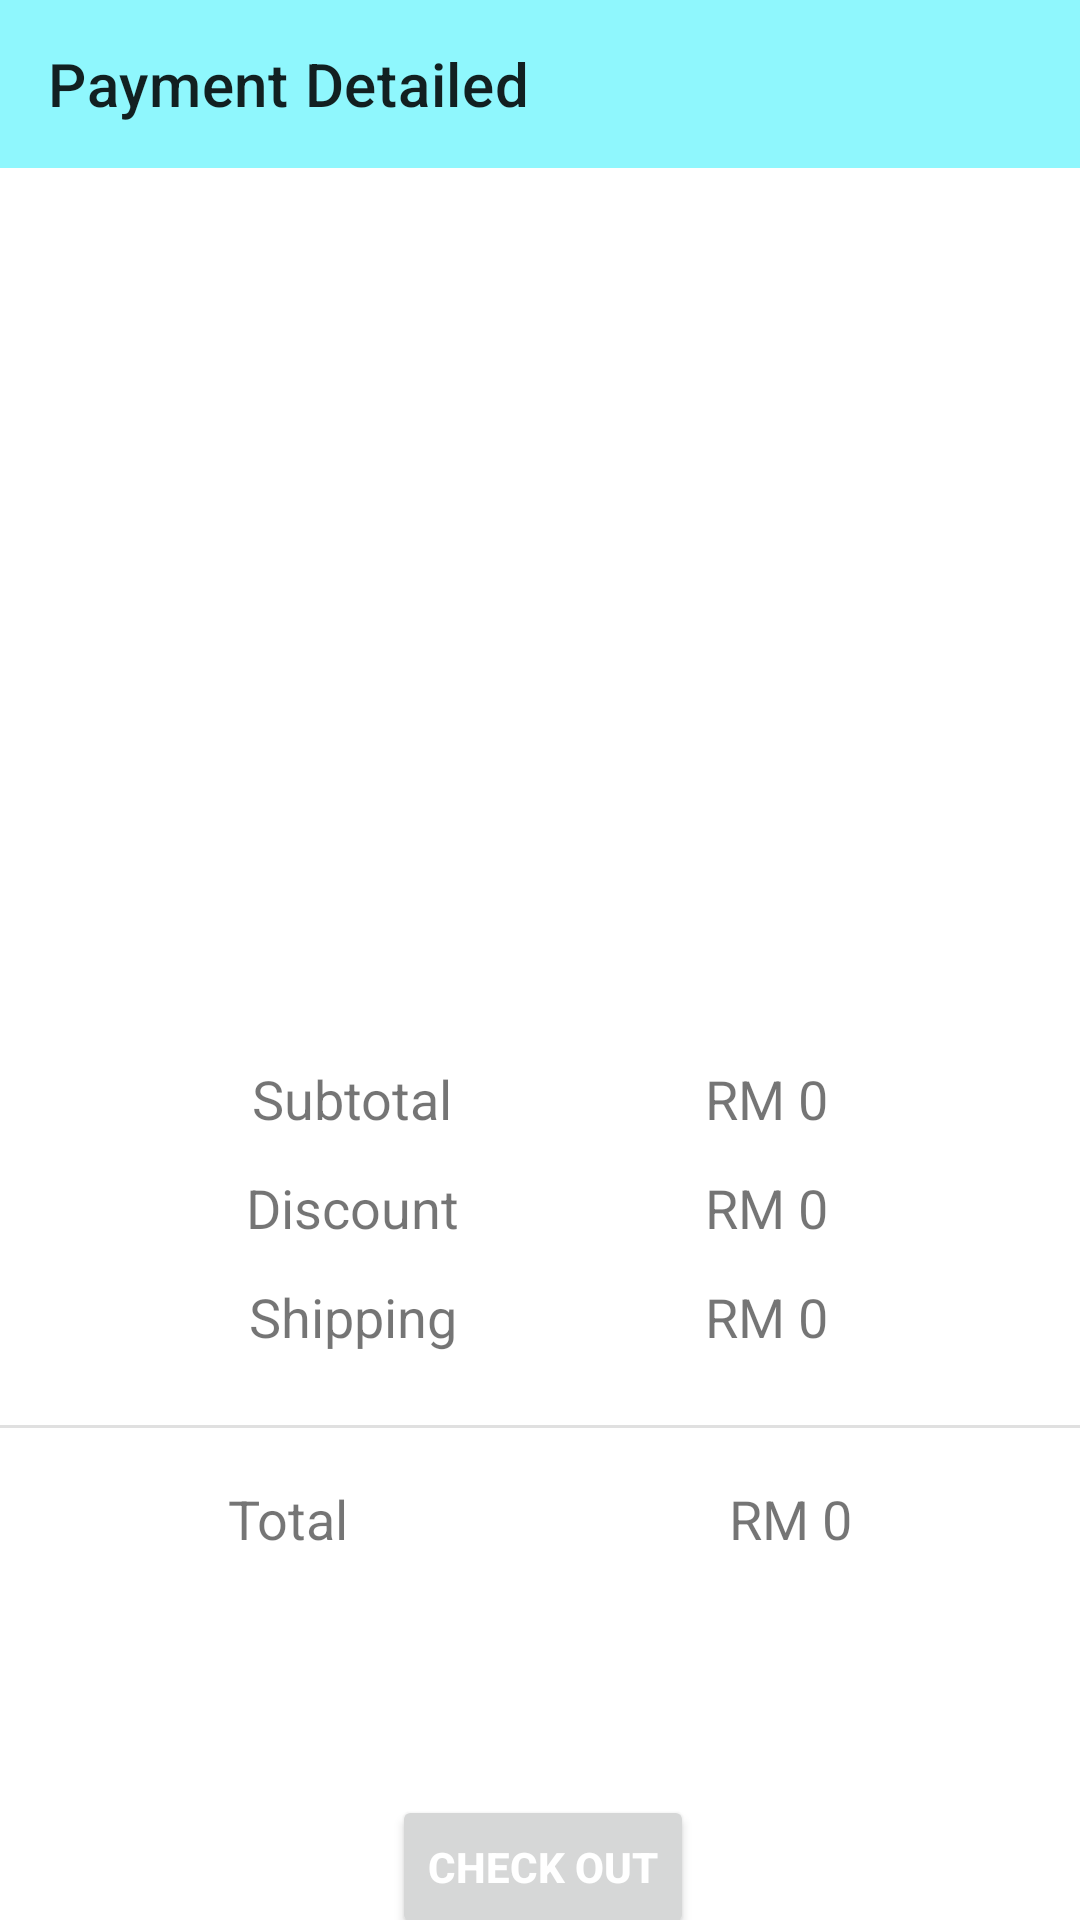

This screen was rendered from an Android layout file. Write that file and the resources it references.
<!-- AndroidManifest.xml: application theme Theme.IoTSensorShop -->
<!-- res/layout/activity_payment.xml -->
<?xml version="1.0" encoding="utf-8"?>
<androidx.constraintlayout.widget.ConstraintLayout xmlns:android="http://schemas.android.com/apk/res/android"
    xmlns:app="http://schemas.android.com/apk/res-auto"
    xmlns:tools="http://schemas.android.com/tools"
    android:layout_width="match_parent"
    android:layout_height="match_parent"
    tools:context=".activities.PaymentActivity">

    <androidx.appcompat.widget.Toolbar
        android:id="@+id/payment_toolbar"
        android:background="#8FF7FD"
        android:layout_width="match_parent"
        android:layout_height="wrap_content"
        app:layout_constraintEnd_toEndOf="parent"
        app:layout_constraintHorizontal_bias="0.0"
        app:layout_constraintStart_toStartOf="parent"
        app:layout_constraintTop_toTopOf="parent"
        app:title="Payment Detailed"/>

    <ImageView
        android:id="@+id/imageView3"
        android:layout_width="340dp"
        android:layout_height="244dp"
        android:layout_marginTop="24dp"
        app:layout_constraintEnd_toEndOf="parent"
        app:layout_constraintHorizontal_bias="0.434"
        app:layout_constraintStart_toStartOf="parent"
        app:layout_constraintTop_toBottomOf="@+id/payment_toolbar"
        app:srcCompat="@drawable/payment" />

    <TextView
        android:id="@+id/textView12"
        android:layout_width="wrap_content"
        android:layout_height="wrap_content"
        android:layout_marginTop="30dp"
        android:layout_marginStart="84dp"
        android:text="Subtotal"
        android:textSize="18sp"
        app:layout_constraintStart_toStartOf="parent"
        app:layout_constraintTop_toBottomOf="@+id/imageView3" />

    <TextView
        android:id="@+id/textView14"
        android:layout_width="wrap_content"
        android:layout_height="wrap_content"
        android:layout_marginTop="12dp"
        android:text="Discount"
        android:textSize="18sp"
        app:layout_constraintEnd_toEndOf="@+id/textView12"
        app:layout_constraintStart_toStartOf="@+id/textView12"
        app:layout_constraintTop_toBottomOf="@+id/textView12" />

    <TextView
        android:id="@+id/textView15"
        android:layout_width="wrap_content"
        android:layout_height="wrap_content"
        android:layout_marginTop="12dp"
        android:text="Shipping"
        android:textSize="18sp"
        app:layout_constraintEnd_toEndOf="@+id/textView14"
        app:layout_constraintStart_toStartOf="@+id/textView14"
        app:layout_constraintTop_toBottomOf="@+id/textView14" />

    <TextView
        android:id="@+id/sub_total"
        android:layout_width="wrap_content"
        android:layout_height="wrap_content"
        android:layout_marginTop="30dp"
        android:layout_marginEnd="84dp"
        android:text="RM 0"
        android:textSize="18sp"
        app:layout_constraintEnd_toEndOf="parent"
        app:layout_constraintTop_toBottomOf="@+id/imageView3" />

    <TextView
        android:id="@+id/discount"
        android:layout_width="wrap_content"
        android:layout_height="wrap_content"
        android:layout_marginTop="12dp"
        android:text="RM 0"
        android:textSize="18sp"
        app:layout_constraintEnd_toEndOf="@+id/sub_total"
        app:layout_constraintStart_toStartOf="@+id/sub_total"
        app:layout_constraintTop_toBottomOf="@+id/sub_total" />

    <TextView
        android:id="@+id/shipping"
        android:layout_width="wrap_content"
        android:layout_height="wrap_content"
        android:layout_marginTop="12dp"
        android:text="RM 0"
        android:textSize="18sp"
        app:layout_constraintEnd_toEndOf="@+id/discount"
        app:layout_constraintStart_toStartOf="@+id/discount"
        app:layout_constraintTop_toBottomOf="@+id/discount" />

    <View
        android:id="@+id/divider5"
        android:layout_width="430dp"
        android:layout_height="1dp"
        android:layout_marginTop="24dp"
        android:background="?android:attr/listDivider"
        app:layout_constraintEnd_toEndOf="parent"
        app:layout_constraintStart_toStartOf="parent"
        app:layout_constraintTop_toBottomOf="@+id/textView15" />

    <TextView
        android:id="@+id/textView19"
        android:layout_width="wrap_content"
        android:layout_height="wrap_content"
        android:layout_marginStart="76dp"
        android:layout_marginTop="18dp"
        android:textSize="18sp"
        android:text="Total"
        app:layout_constraintStart_toStartOf="parent"
        app:layout_constraintTop_toBottomOf="@+id/divider5" />

    <TextView
        android:id="@+id/total_amt"
        android:layout_width="wrap_content"
        android:layout_height="wrap_content"
        android:layout_marginTop="18dp"
        android:layout_marginEnd="76dp"
        android:textSize="18sp"
        android:text="RM 0"
        app:layout_constraintEnd_toEndOf="parent"
        app:layout_constraintTop_toBottomOf="@+id/divider5" />

    <Button
        android:id="@+id/pay_btn"
        android:layout_width="wrap_content"
        android:layout_height="wrap_content"
        android:layout_marginTop="80dp"
        android:text="Check Out"
        android:textStyle="bold"
        android:textColor="@android:color/white"
        app:layout_constraintEnd_toEndOf="parent"
        app:layout_constraintHorizontal_bias="0.504"
        app:layout_constraintStart_toStartOf="parent"
        app:layout_constraintTop_toBottomOf="@+id/textView19" />

</androidx.constraintlayout.widget.ConstraintLayout>
<!-- resources referenced by this layout -->
<resources>
  <style name="Theme.IoTSensorShop" parent="Theme.MaterialComponents.DayNight.NoActionBar">
          
          <item name="colorPrimary">@color/blue</item>
          <item name="colorPrimaryVariant">@color/grey</item>
          <item name="colorOnPrimary">@color/grey</item>
          
          <item name="colorSecondary">@color/teal_200</item>
          <item name="colorSecondaryVariant">@color/teal_700</item>
          <item name="colorOnSecondary">@color/black</item>
          
          <item name="android:statusBarColor" tools:targetApi="l">?attr/colorPrimaryVariant</item>
          
      </style>
  <color name="blue">#00f0ff</color>
  <color name="grey">#003549</color>
  <color name="teal_200">#FF03DAC5</color>
  <color name="teal_700">#FF018786</color>
  <color name="black">#FF000000</color>
</resources>
